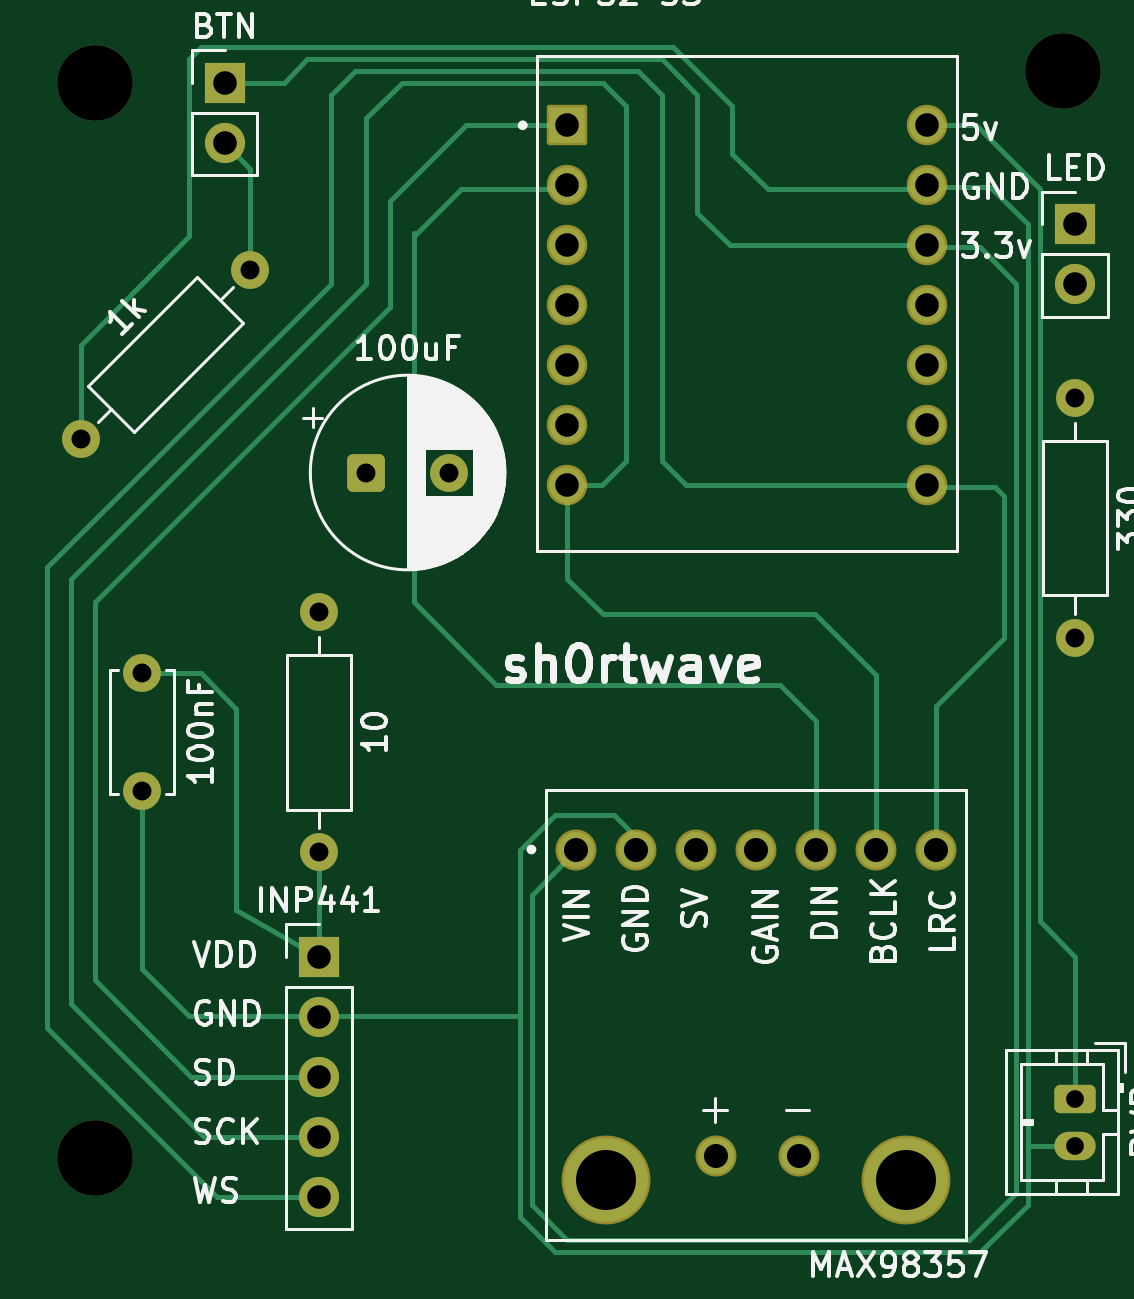
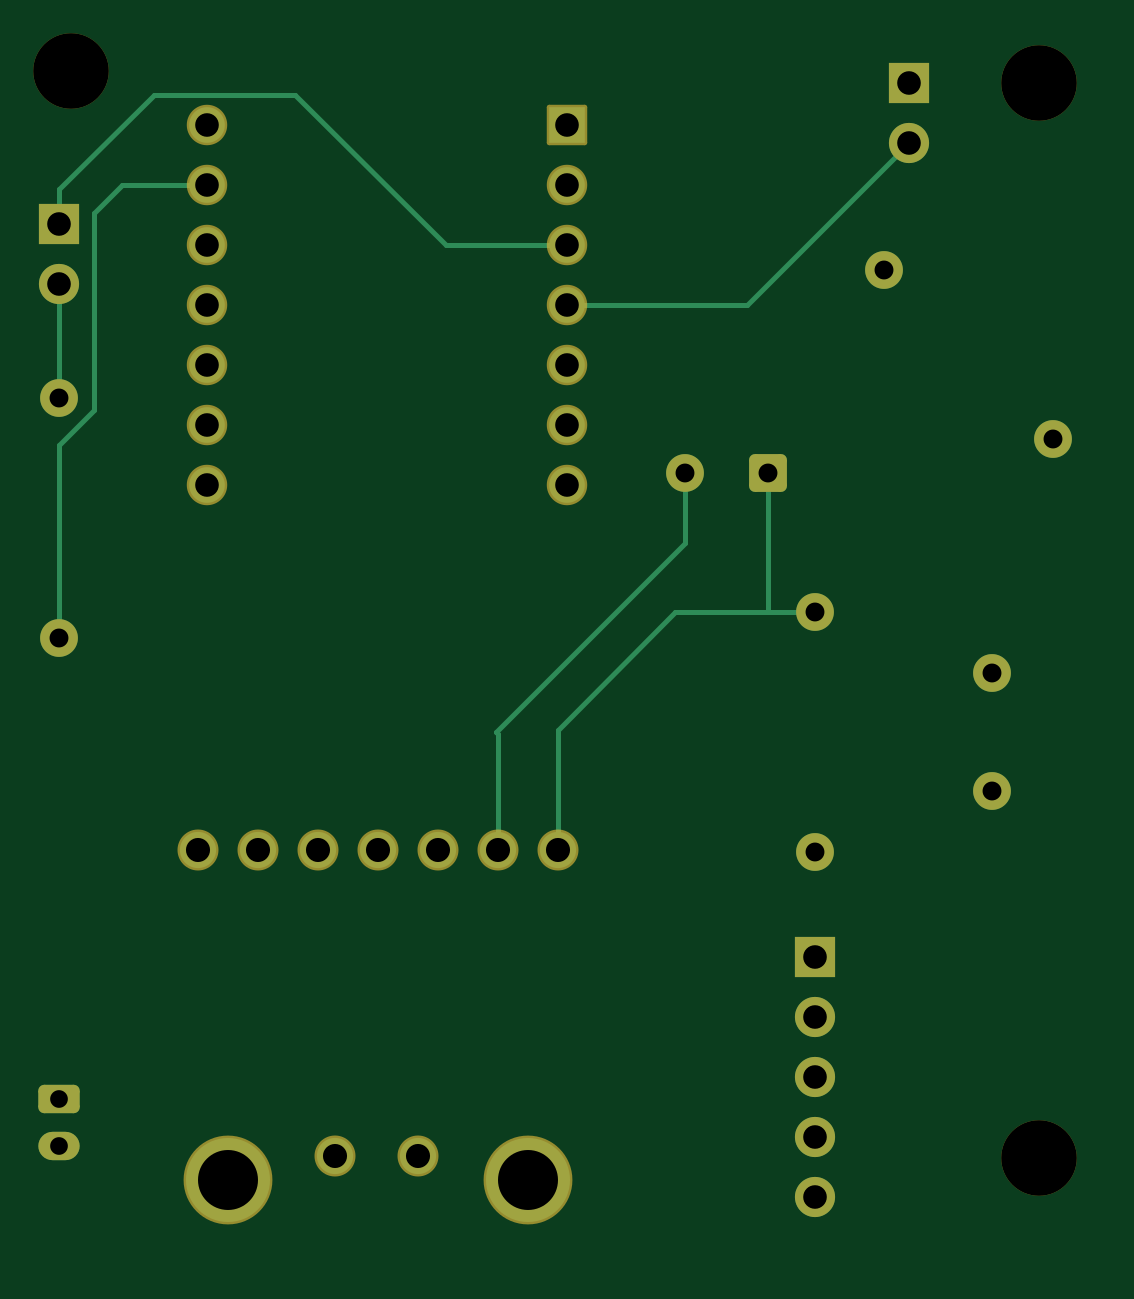
Circuit board: 11 layer files. Board 44.0 x 51.0 mm.
- bottom_copper: sh0rtwave_pcb-B_Cu.gbr (5236 bytes)
- bottom_mask: sh0rtwave_pcb-B_Mask.gbr (3084 bytes)
- paste: sh0rtwave_pcb-B_Paste.gbr (458 bytes)
- bottom_silk: sh0rtwave_pcb-B_Silkscreen.gbr (459 bytes)
- outline: sh0rtwave_pcb-Edge_Cuts.gbr (431 bytes)
- top_copper: sh0rtwave_pcb-F_Cu.gbr (9937 bytes)
- top_mask: sh0rtwave_pcb-F_Mask.gbr (3084 bytes)
- paste: sh0rtwave_pcb-F_Paste.gbr (458 bytes)
- top_silk: sh0rtwave_pcb-F_Silkscreen.gbr (58661 bytes)
- drill: sh0rtwave_pcb-NPTH.drl (365 bytes)
- drill: sh0rtwave_pcb-PTH.drl (1194 bytes)

=== bottom_copper: sh0rtwave_pcb-B_Cu.gbr ===
%TF.GenerationSoftware,KiCad,Pcbnew,10.0.3*%
%TF.CreationDate,2026-05-26T11:12:01-07:00*%
%TF.ProjectId,sh0rtwave_pcb,73683072-7477-4617-9665-5f7063622e6b,rev?*%
%TF.SameCoordinates,Original*%
%TF.FileFunction,Copper,L2,Bot*%
%TF.FilePolarity,Positive*%
%FSLAX46Y46*%
G04 Gerber Fmt 4.6, Leading zero omitted, Abs format (unit mm)*
G04 Created by KiCad (PCBNEW 10.0.3) date 2026-05-26 11:12:01*
%MOMM*%
%LPD*%
G01*
G04 APERTURE LIST*
G04 Aperture macros list*
%AMRoundRect*
0 Rectangle with rounded corners*
0 $1 Rounding radius*
0 $2 $3 $4 $5 $6 $7 $8 $9 X,Y pos of 4 corners*
0 Add a 4 corners polygon primitive as box body*
4,1,4,$2,$3,$4,$5,$6,$7,$8,$9,$2,$3,0*
0 Add four circle primitives for the rounded corners*
1,1,$1+$1,$2,$3*
1,1,$1+$1,$4,$5*
1,1,$1+$1,$6,$7*
1,1,$1+$1,$8,$9*
0 Add four rect primitives between the rounded corners*
20,1,$1+$1,$2,$3,$4,$5,0*
20,1,$1+$1,$4,$5,$6,$7,0*
20,1,$1+$1,$6,$7,$8,$9,0*
20,1,$1+$1,$8,$9,$2,$3,0*%
G04 Aperture macros list end*
%TA.AperFunction,ComponentPad*%
%ADD10C,1.508000*%
%TD*%
%TA.AperFunction,ComponentPad*%
%ADD11R,1.508000X1.508000*%
%TD*%
%TA.AperFunction,ComponentPad*%
%ADD12C,1.700000*%
%TD*%
%TA.AperFunction,ComponentPad*%
%ADD13R,1.700000X1.700000*%
%TD*%
%TA.AperFunction,ComponentPad*%
%ADD14C,1.600000*%
%TD*%
%TA.AperFunction,ComponentPad*%
%ADD15RoundRect,0.250000X-0.625000X0.350000X-0.625000X-0.350000X0.625000X-0.350000X0.625000X0.350000X0*%
%TD*%
%TA.AperFunction,ComponentPad*%
%ADD16O,1.750000X1.200000*%
%TD*%
%TA.AperFunction,ComponentPad*%
%ADD17C,3.556000*%
%TD*%
%TA.AperFunction,ComponentPad*%
%ADD18C,1.530000*%
%TD*%
%TA.AperFunction,ComponentPad*%
%ADD19RoundRect,0.250000X-0.550000X-0.550000X0.550000X-0.550000X0.550000X0.550000X-0.550000X0.550000X0*%
%TD*%
%TA.AperFunction,Conductor*%
%ADD20C,0.200000*%
%TD*%
G04 APERTURE END LIST*
D10*
%TO.P,ESP32 S3,11*%
%TO.N,N/C*%
X119740000Y-61920000D03*
%TO.P,ESP32 S3,10*%
X119740000Y-64460000D03*
%TO.P,ESP32 S3,9*%
X119740000Y-67000000D03*
%TO.P,ESP32 S3,8*%
X119740000Y-69540000D03*
%TO.P,ESP32 S3,12*%
X119740000Y-59380000D03*
%TO.P,ESP32 S3,13*%
X119740000Y-56840000D03*
%TO.P,ESP32 S3,14*%
X119740000Y-54300000D03*
%TO.P,ESP32 S3,4*%
X104500000Y-61920000D03*
%TO.P,ESP32 S3,5*%
X104500000Y-64460000D03*
%TO.P,ESP32 S3,6*%
X104500000Y-67000000D03*
%TO.P,ESP32 S3,7*%
X104500000Y-69540000D03*
%TO.P,ESP32 S3,3*%
X104500000Y-59380000D03*
%TO.P,ESP32 S3,2*%
X104500000Y-56840000D03*
D11*
%TO.P,ESP32 S3,1*%
X104500000Y-54300000D03*
%TD*%
D12*
%TO.P,LED,2*%
%TO.N,N/C*%
X126000000Y-61040000D03*
D13*
%TO.P,LED,1*%
X126000000Y-58500000D03*
%TD*%
D14*
%TO.P,330,1*%
%TO.N,N/C*%
X126000000Y-65855000D03*
%TO.P,330,2*%
X126000000Y-76015000D03*
%TD*%
D15*
%TO.P,PWR,1*%
%TO.N,N/C*%
X126000000Y-95500000D03*
D16*
%TO.P,PWR,2*%
X126000000Y-97500000D03*
%TD*%
D13*
%TO.P,BTN,1*%
%TO.N,N/C*%
X90000000Y-52500000D03*
D12*
%TO.P,BTN,2*%
X90000000Y-55040000D03*
%TD*%
D14*
%TO.P,1k,1*%
%TO.N,N/C*%
X83907898Y-67592103D03*
%TO.P,1k,2*%
X91092103Y-60407898D03*
%TD*%
D13*
%TO.P,INP441,1*%
%TO.N,N/C*%
X94000000Y-89500000D03*
D12*
%TO.P,INP441,2*%
X94000000Y-92040000D03*
%TO.P,INP441,3*%
X94000000Y-94580000D03*
%TO.P,INP441,4*%
X94000000Y-97120000D03*
%TO.P,INP441,5*%
X94000000Y-99660000D03*
%TD*%
D17*
%TO.P,MAX98357,MH1*%
%TO.N,N/C*%
X118850000Y-98970000D03*
%TO.P,MAX98357,MH2*%
X106150000Y-98970000D03*
D18*
%TO.P,MAX98357,X1_1*%
X114300000Y-97954000D03*
%TO.P,MAX98357,X1_2*%
X110800000Y-97954000D03*
%TO.P,MAX98357,JP1_7*%
X120120000Y-85000000D03*
%TO.P,MAX98357,JP1_6*%
X117580000Y-85000000D03*
%TO.P,MAX98357,JP1_5*%
X115040000Y-85000000D03*
%TO.P,MAX98357,JP1_4*%
X112500000Y-85000000D03*
%TO.P,MAX98357,JP1_3*%
X109960000Y-85000000D03*
%TO.P,MAX98357,JP1_2*%
X107420000Y-85000000D03*
%TO.P,MAX98357,JP1_1*%
X104880000Y-85000000D03*
%TD*%
D14*
%TO.P,100nF,2*%
%TO.N,N/C*%
X86500000Y-82500000D03*
%TO.P,100nF,1*%
X86500000Y-77500000D03*
%TD*%
%TO.P,10,1*%
%TO.N,N/C*%
X94000000Y-74920000D03*
%TO.P,10,2*%
X94000000Y-85080000D03*
%TD*%
D19*
%TO.P,100uF,1*%
%TO.N,N/C*%
X96000000Y-69000000D03*
D14*
%TO.P,100uF,2*%
X99500000Y-69000000D03*
%TD*%
%TO.N,*%
D20*
X126000000Y-57000000D02*
X126000000Y-58500000D01*
X122000000Y-53000000D02*
X126000000Y-57000000D01*
X121500000Y-53000000D02*
X122000000Y-53000000D01*
X119740000Y-56840000D02*
X123340000Y-56840000D01*
X124500000Y-58000000D02*
X124500000Y-66355000D01*
X123340000Y-56840000D02*
X124500000Y-58000000D01*
X124500000Y-66355000D02*
X126000000Y-67855000D01*
X126000000Y-67855000D02*
X126000000Y-76015000D01*
X104500000Y-59380000D02*
X109620000Y-59380000D01*
X109620000Y-59380000D02*
X116000000Y-53000000D01*
X116000000Y-53000000D02*
X121500000Y-53000000D01*
X126000000Y-61040000D02*
X126000000Y-65855000D01*
X99500000Y-72000000D02*
X107500000Y-80000000D01*
X99500000Y-69000000D02*
X99500000Y-72000000D01*
X107500000Y-80000000D02*
X107420000Y-80080000D01*
X107420000Y-80080000D02*
X107420000Y-85000000D01*
X99920000Y-74920000D02*
X96000000Y-74920000D01*
X96000000Y-69000000D02*
X96000000Y-74920000D01*
X90000000Y-55040000D02*
X96880000Y-61920000D01*
X96880000Y-61920000D02*
X104500000Y-61920000D01*
X96000000Y-74920000D02*
X94000000Y-74920000D01*
X99920000Y-74920000D02*
X104880000Y-79880000D01*
X104880000Y-79880000D02*
X104880000Y-85000000D01*
%TD*%
M02*

=== bottom_mask: sh0rtwave_pcb-B_Mask.gbr (3084 bytes, source withheld) ===
=== paste: sh0rtwave_pcb-B_Paste.gbr ===
%TF.GenerationSoftware,KiCad,Pcbnew,10.0.3*%
%TF.CreationDate,2026-05-26T11:12:01-07:00*%
%TF.ProjectId,sh0rtwave_pcb,73683072-7477-4617-9665-5f7063622e6b,rev?*%
%TF.SameCoordinates,Original*%
%TF.FileFunction,Paste,Bot*%
%TF.FilePolarity,Positive*%
%FSLAX46Y46*%
G04 Gerber Fmt 4.6, Leading zero omitted, Abs format (unit mm)*
G04 Created by KiCad (PCBNEW 10.0.3) date 2026-05-26 11:12:01*
%MOMM*%
%LPD*%
G01*
G04 APERTURE LIST*
G04 APERTURE END LIST*
M02*

=== bottom_silk: sh0rtwave_pcb-B_Silkscreen.gbr ===
%TF.GenerationSoftware,KiCad,Pcbnew,10.0.3*%
%TF.CreationDate,2026-05-26T11:12:01-07:00*%
%TF.ProjectId,sh0rtwave_pcb,73683072-7477-4617-9665-5f7063622e6b,rev?*%
%TF.SameCoordinates,Original*%
%TF.FileFunction,Legend,Bot*%
%TF.FilePolarity,Positive*%
%FSLAX46Y46*%
G04 Gerber Fmt 4.6, Leading zero omitted, Abs format (unit mm)*
G04 Created by KiCad (PCBNEW 10.0.3) date 2026-05-26 11:12:01*
%MOMM*%
%LPD*%
G01*
G04 APERTURE LIST*
G04 APERTURE END LIST*
M02*

=== outline: sh0rtwave_pcb-Edge_Cuts.gbr ===
%TF.GenerationSoftware,KiCad,Pcbnew,10.0.3*%
%TF.CreationDate,2026-05-26T11:12:01-07:00*%
%TF.ProjectId,sh0rtwave_pcb,73683072-7477-4617-9665-5f7063622e6b,rev?*%
%TF.SameCoordinates,Original*%
%TF.FileFunction,Profile,NP*%
%FSLAX46Y46*%
G04 Gerber Fmt 4.6, Leading zero omitted, Abs format (unit mm)*
G04 Created by KiCad (PCBNEW 10.0.3) date 2026-05-26 11:12:01*
%MOMM*%
%LPD*%
G01*
G04 APERTURE LIST*
G04 APERTURE END LIST*
M02*

=== top_copper: sh0rtwave_pcb-F_Cu.gbr (9937 bytes, source omitted) ===
=== top_mask: sh0rtwave_pcb-F_Mask.gbr (3084 bytes, source withheld) ===
=== paste: sh0rtwave_pcb-F_Paste.gbr ===
%TF.GenerationSoftware,KiCad,Pcbnew,10.0.3*%
%TF.CreationDate,2026-05-26T11:12:01-07:00*%
%TF.ProjectId,sh0rtwave_pcb,73683072-7477-4617-9665-5f7063622e6b,rev?*%
%TF.SameCoordinates,Original*%
%TF.FileFunction,Paste,Top*%
%TF.FilePolarity,Positive*%
%FSLAX46Y46*%
G04 Gerber Fmt 4.6, Leading zero omitted, Abs format (unit mm)*
G04 Created by KiCad (PCBNEW 10.0.3) date 2026-05-26 11:12:01*
%MOMM*%
%LPD*%
G01*
G04 APERTURE LIST*
G04 APERTURE END LIST*
M02*

=== top_silk: sh0rtwave_pcb-F_Silkscreen.gbr (58661 bytes, source omitted) ===
=== drill: sh0rtwave_pcb-NPTH.drl ===
M48
; DRILL file KiCad 10.0.3 date 2026-05-26T11:12:07
; FORMAT={-:-/ absolute / metric / decimal}
; #@! TF.CreationDate,2026-05-26T11:12:07-07:00
; #@! TF.GenerationSoftware,Kicad,Pcbnew,10.0.3
; #@! TF.FileFunction,NonPlated,1,2,NPTH
FMAT,2
METRIC
; #@! TA.AperFunction,NonPlated,NPTH,ComponentDrill
T1C3.200
%
G90
G05
T1
X84.5Y-52.5
X84.5Y-98.0
X125.5Y-52.0
M30

=== drill: sh0rtwave_pcb-PTH.drl ===
M48
; DRILL file KiCad 10.0.3 date 2026-05-26T11:12:07
; FORMAT={-:-/ absolute / metric / decimal}
; #@! TF.CreationDate,2026-05-26T11:12:07-07:00
; #@! TF.GenerationSoftware,Kicad,Pcbnew,10.0.3
; #@! TF.FileFunction,Plated,1,2,PTH
FMAT,2
METRIC
; #@! TA.AperFunction,Plated,PTH,ComponentDrill
T1C0.750
; #@! TA.AperFunction,Plated,PTH,ComponentDrill
T2C0.800
; #@! TA.AperFunction,Plated,PTH,ComponentDrill
T3C1.000
; #@! TA.AperFunction,Plated,PTH,ComponentDrill
T4C1.020
; #@! TA.AperFunction,Plated,PTH,ComponentDrill
T5C2.540
%
G90
G05
T1
X126.0Y-95.5
X126.0Y-97.5
T2
X83.908Y-67.592
X86.5Y-77.5
X86.5Y-82.5
X91.092Y-60.408
X94.0Y-74.92
X94.0Y-85.08
X96.0Y-69.0
X99.5Y-69.0
X126.0Y-65.855
X126.0Y-76.015
T3
X90.0Y-52.5
X90.0Y-55.04
X94.0Y-89.5
X94.0Y-92.04
X94.0Y-94.58
X94.0Y-97.12
X94.0Y-99.66
X104.5Y-54.3
X104.5Y-56.84
X104.5Y-59.38
X104.5Y-61.92
X104.5Y-64.46
X104.5Y-67.0
X104.5Y-69.54
X119.74Y-54.3
X119.74Y-56.84
X119.74Y-59.38
X119.74Y-61.92
X119.74Y-64.46
X119.74Y-67.0
X119.74Y-69.54
X126.0Y-58.5
X126.0Y-61.04
T4
X104.88Y-85.0
X107.42Y-85.0
X109.96Y-85.0
X110.8Y-97.954
X112.5Y-85.0
X114.3Y-97.954
X115.04Y-85.0
X117.58Y-85.0
X120.12Y-85.0
T5
X106.15Y-98.97
X118.85Y-98.97
M30
